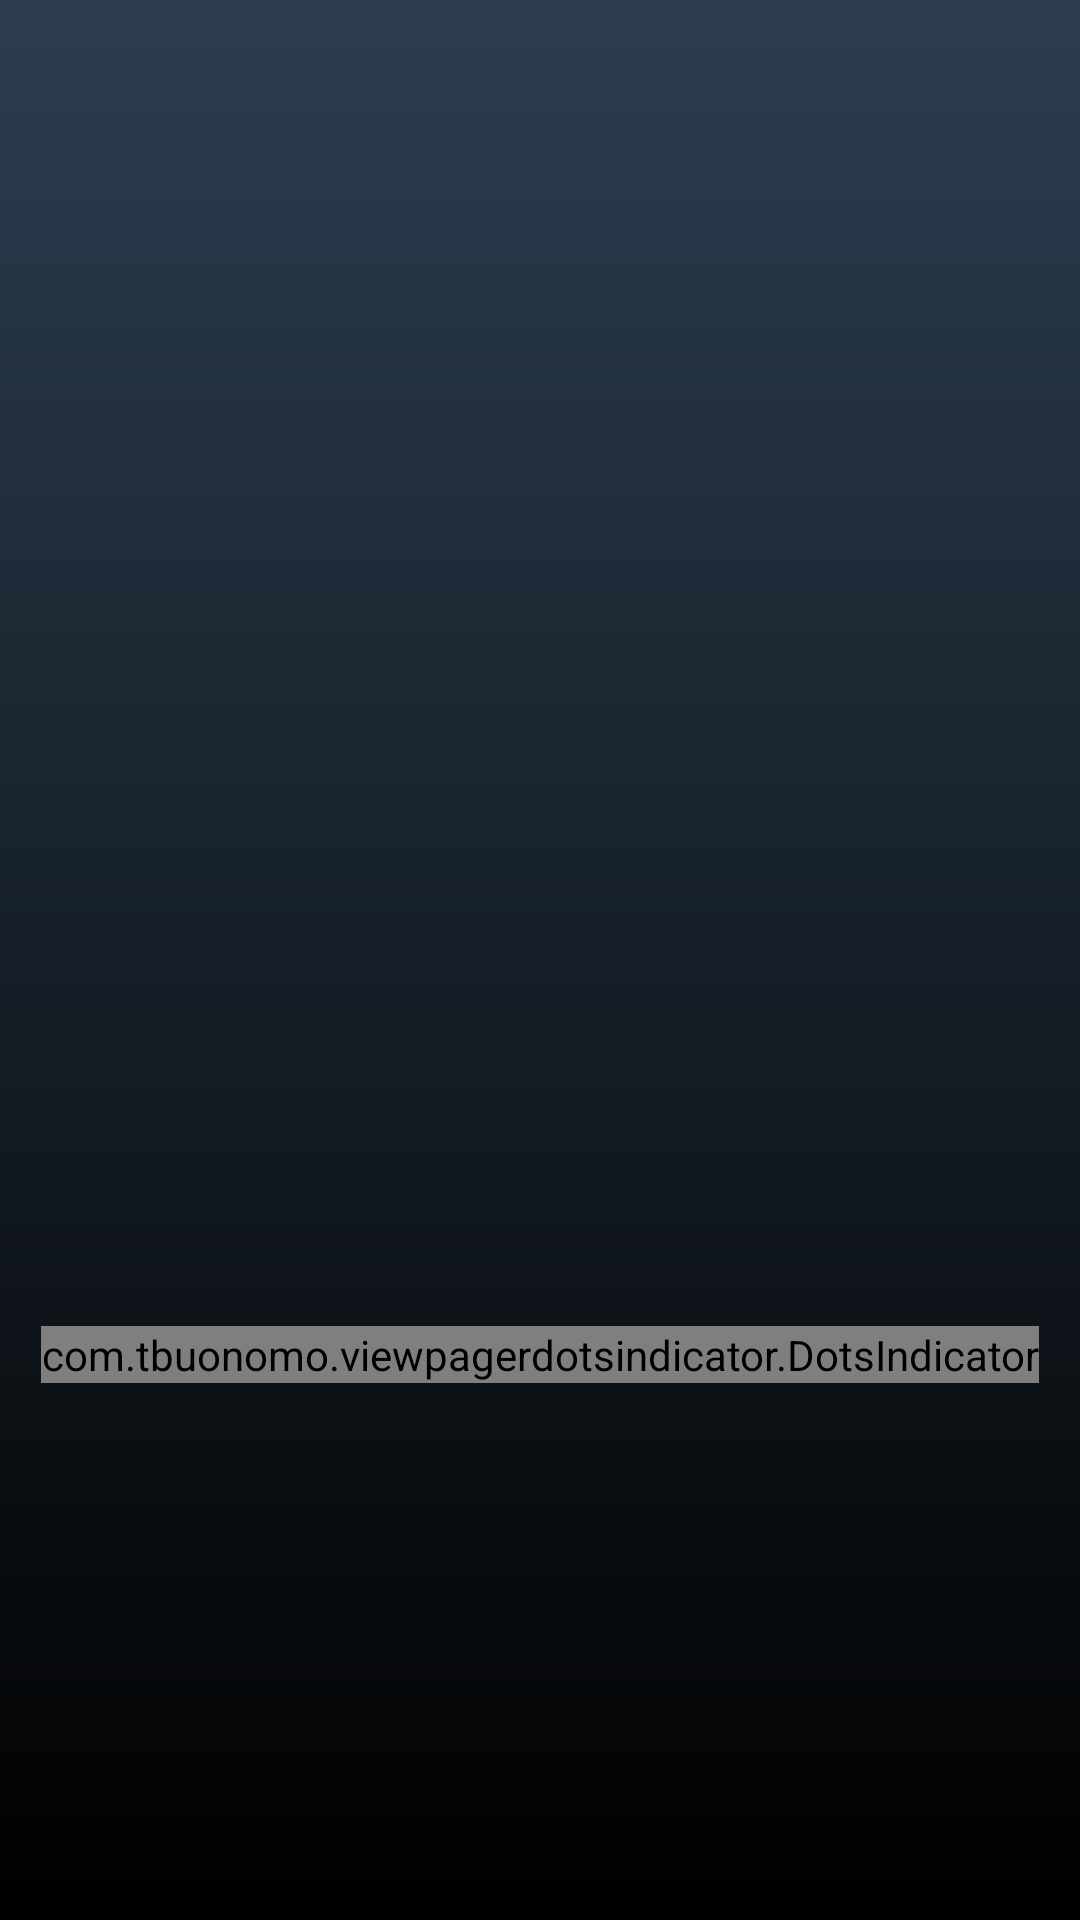

Android layout source for this screen:
<!-- AndroidManifest.xml: application theme AppTheme -->
<!-- res/layout/onboarding.xml -->
<?xml version="1.0" encoding="utf-8"?>

<RelativeLayout xmlns:android="http://schemas.android.com/apk/res/android"
    xmlns:app="http://schemas.android.com/apk/res-auto"
    xmlns:tools="http://schemas.android.com/tools"
    android:id="@+id/layout_onboard"
    android:layout_width="match_parent"
    android:layout_height="match_parent"
    android:background="@drawable/onboard_bg">

    <androidx.viewpager.widget.ViewPager
        android:id="@+id/viewpager"
        android:layout_width="match_parent"
        android:layout_height="match_parent"
        android:layout_above="@id/bottomLayout"/>

    <FrameLayout
        android:id="@+id/bottomLayout"
        android:layout_width="match_parent"
        android:layout_height="wrap_content"
        android:layout_alignParentBottom="true"
        android:layout_marginBottom="120dp">
        <RelativeLayout
            android:layout_width="match_parent"
            android:layout_height="match_parent">
            <com.tbuonomo.viewpagerdotsindicator.DotsIndicator
                android:id="@+id/dots_indicator"
                android:layout_width="wrap_content"
                android:layout_height="wrap_content"
                android:layout_centerHorizontal="true"
                app:dotsColor="#FFFFFF"
                app:dotsCornerRadius="8dp"
                app:dotsSize="16dp"
                app:dotsSpacing="4dp"
                app:dotsWidthFactor="2.5"
                app:progressMode="true"
                app:selectedDotColor="#FFFFFF" />
            <Button
                android:id="@+id/startBtn"
                android:visibility="invisible"
                android:layout_height="wrap_content"
                android:layout_width="wrap_content"
                android:text="Get Started!!"
                android:layout_marginTop="30dp"
                android:layout_centerHorizontal="true">
            </Button>
        </RelativeLayout>
    </FrameLayout>



</RelativeLayout>
<!-- resources referenced by this layout -->
<resources>
  <!-- drawable onboard_bg (drawable) -->
  <?xml version="1.0" encoding="utf-8"?>
  
  <shape xmlns:android="http://schemas.android.com/apk/res/android"
      android:shape="rectangle">
      <gradient
          android:type="linear"
          android:angle="270"
          android:startColor="#2c3e50"
          android:endColor="#000000"/>
  </shape>
  <style name="AppTheme" parent="Theme.AppCompat.Light.NoActionBar">
          <item name="colorPrimary">@android:color/white</item>
          <item name="colorPrimaryDark">@android:color/transparent</item>
          <item name="colorAccent">#FF4b8eff</item>
          <item name="android:navigationBarColor">@android:color/transparent</item>
          <item name="android:windowDrawsSystemBarBackgrounds">true</item>
          <item name="android:statusBarColor">@android:color/transparent</item>
          <item name="android:windowTranslucentStatus">false</item>
      </style>
</resources>
